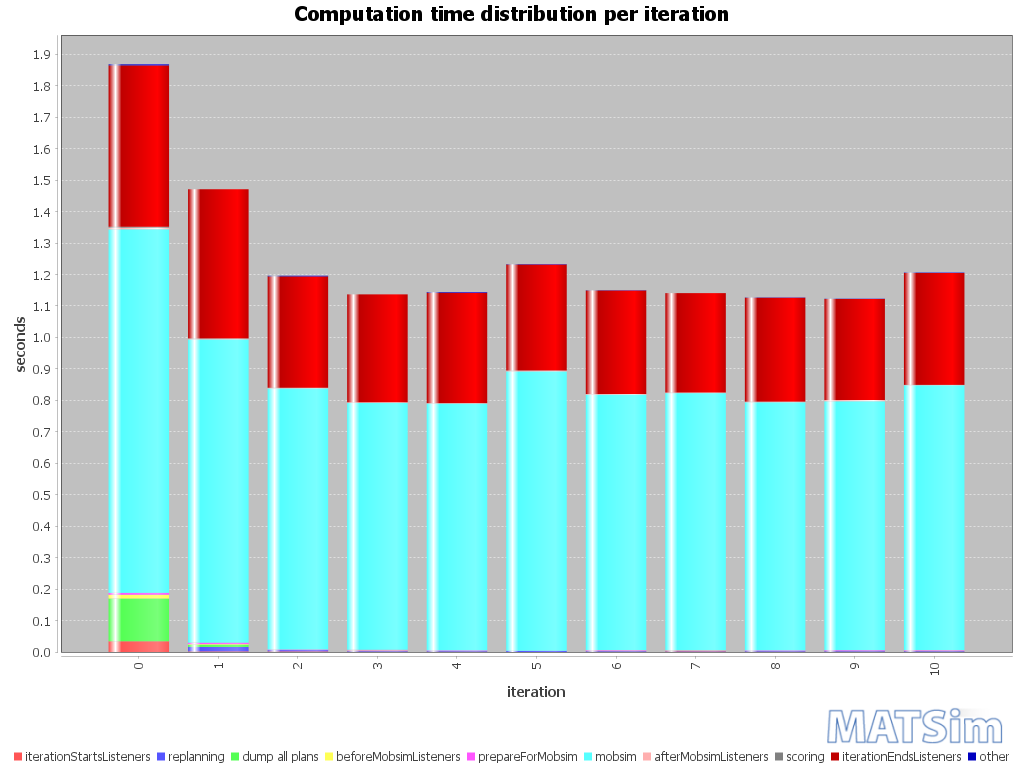

The table this chart was drawn from, first rows:
iteration; BEGIN iteration; BEGIN iterationStartsListeners; END iterationStartsListeners; BEGIN replanning; END replanning; BEGIN beforeMobsimListeners; BEGIN dump all plans; END dump all plans; END beforeMobsimListeners; BEGIN prepareForMobsim; END prepareForMobsim; BEGIN mobsim; END mobsim; BEGIN afterMobsimListeners; END afterMobsimListeners; BEGIN scoring; END scoring; BEGIN iterationEndsListeners; END iterationEndsListeners; END iteration; ; iterationStartsListeners; replanning
0; 17:38:22; 17:38:22; 17:38:22; ; ; 17:38:22; 17:38:22; 17:38:22; 17:38:22; 17:38:22; 17:38:22; 17:38:22; 17:38:23; 17:38:23; 17:38:23; 17:38:23; 17:38:23; 17:38:23; 17:38:23; 17:38:23; ; 00:00:00; 
1; 17:38:23; 17:38:23; 17:38:23; 17:38:23; 17:38:23; 17:38:23; 17:38:23; 17:38:23; 17:38:23; 17:38:23; 17:38:23; 17:38:23; 17:38:24; 17:38:24; 17:38:24; 17:38:24; 17:38:24; 17:38:24; 17:38:25; 17:38:25; ; 00:00:00; 00:00:00
2; 17:38:25; 17:38:25; 17:38:25; 17:38:25; 17:38:25; 17:38:25; ; ; 17:38:25; 17:38:25; 17:38:25; 17:38:25; 17:38:26; 17:38:26; 17:38:26; 17:38:26; 17:38:26; 17:38:26; 17:38:26; 17:38:26; ; 00:00:00; 00:00:00
3; 17:38:26; 17:38:26; 17:38:26; 17:38:26; 17:38:26; 17:38:26; ; ; 17:38:26; 17:38:26; 17:38:26; 17:38:26; 17:38:27; 17:38:27; 17:38:27; 17:38:27; 17:38:27; 17:38:27; 17:38:27; 17:38:27; ; 00:00:00; 00:00:00
4; 17:38:27; 17:38:27; 17:38:27; 17:38:27; 17:38:27; 17:38:27; ; ; 17:38:27; 17:38:27; 17:38:27; 17:38:27; 17:38:28; 17:38:28; 17:38:28; 17:38:28; 17:38:28; 17:38:28; 17:38:29; 17:38:29; ; 00:00:00; 00:00:00
5; 17:38:29; 17:38:29; 17:38:29; 17:38:29; 17:38:29; 17:38:29; ; ; 17:38:29; 17:38:29; 17:38:29; 17:38:29; 17:38:29; 17:38:29; 17:38:29; 17:38:29; 17:38:29; 17:38:29; 17:38:30; 17:38:30; ; 00:00:00; 00:00:00
6; 17:38:30; 17:38:30; 17:38:30; 17:38:30; 17:38:30; 17:38:30; ; ; 17:38:30; 17:38:30; 17:38:30; 17:38:30; 17:38:31; 17:38:31; 17:38:31; 17:38:31; 17:38:31; 17:38:31; 17:38:31; 17:38:31; ; 00:00:00; 00:00:00
7; 17:38:31; 17:38:31; 17:38:31; 17:38:31; 17:38:31; 17:38:31; ; ; 17:38:31; 17:38:31; 17:38:31; 17:38:31; 17:38:32; 17:38:32; 17:38:32; 17:38:32; 17:38:32; 17:38:32; 17:38:32; 17:38:32; ; 00:00:00; 00:00:00
8; 17:38:32; 17:38:32; 17:38:32; 17:38:32; 17:38:32; 17:38:32; ; ; 17:38:32; 17:38:32; 17:38:32; 17:38:32; 17:38:33; 17:38:33; 17:38:33; 17:38:33; 17:38:33; 17:38:33; 17:38:33; 17:38:33; ; 00:00:00; 00:00:00
9; 17:38:33; 17:38:33; 17:38:33; 17:38:33; 17:38:33; 17:38:33; ; ; 17:38:33; 17:38:33; 17:38:33; 17:38:33; 17:38:34; 17:38:34; 17:38:34; 17:38:34; 17:38:34; 17:38:34; 17:38:35; 17:38:35; ; 00:00:00; 00:00:00
10; 17:38:35; 17:38:35; 17:38:35; 17:38:35; 17:38:35; 17:38:35; ; ; 17:38:35; 17:38:35; 17:38:35; 17:38:35; 17:38:35; 17:38:35; 17:38:35; 17:38:35; 17:38:35; 17:38:35; 17:38:36; 17:38:36; ; 00:00:00; 00:00:00
